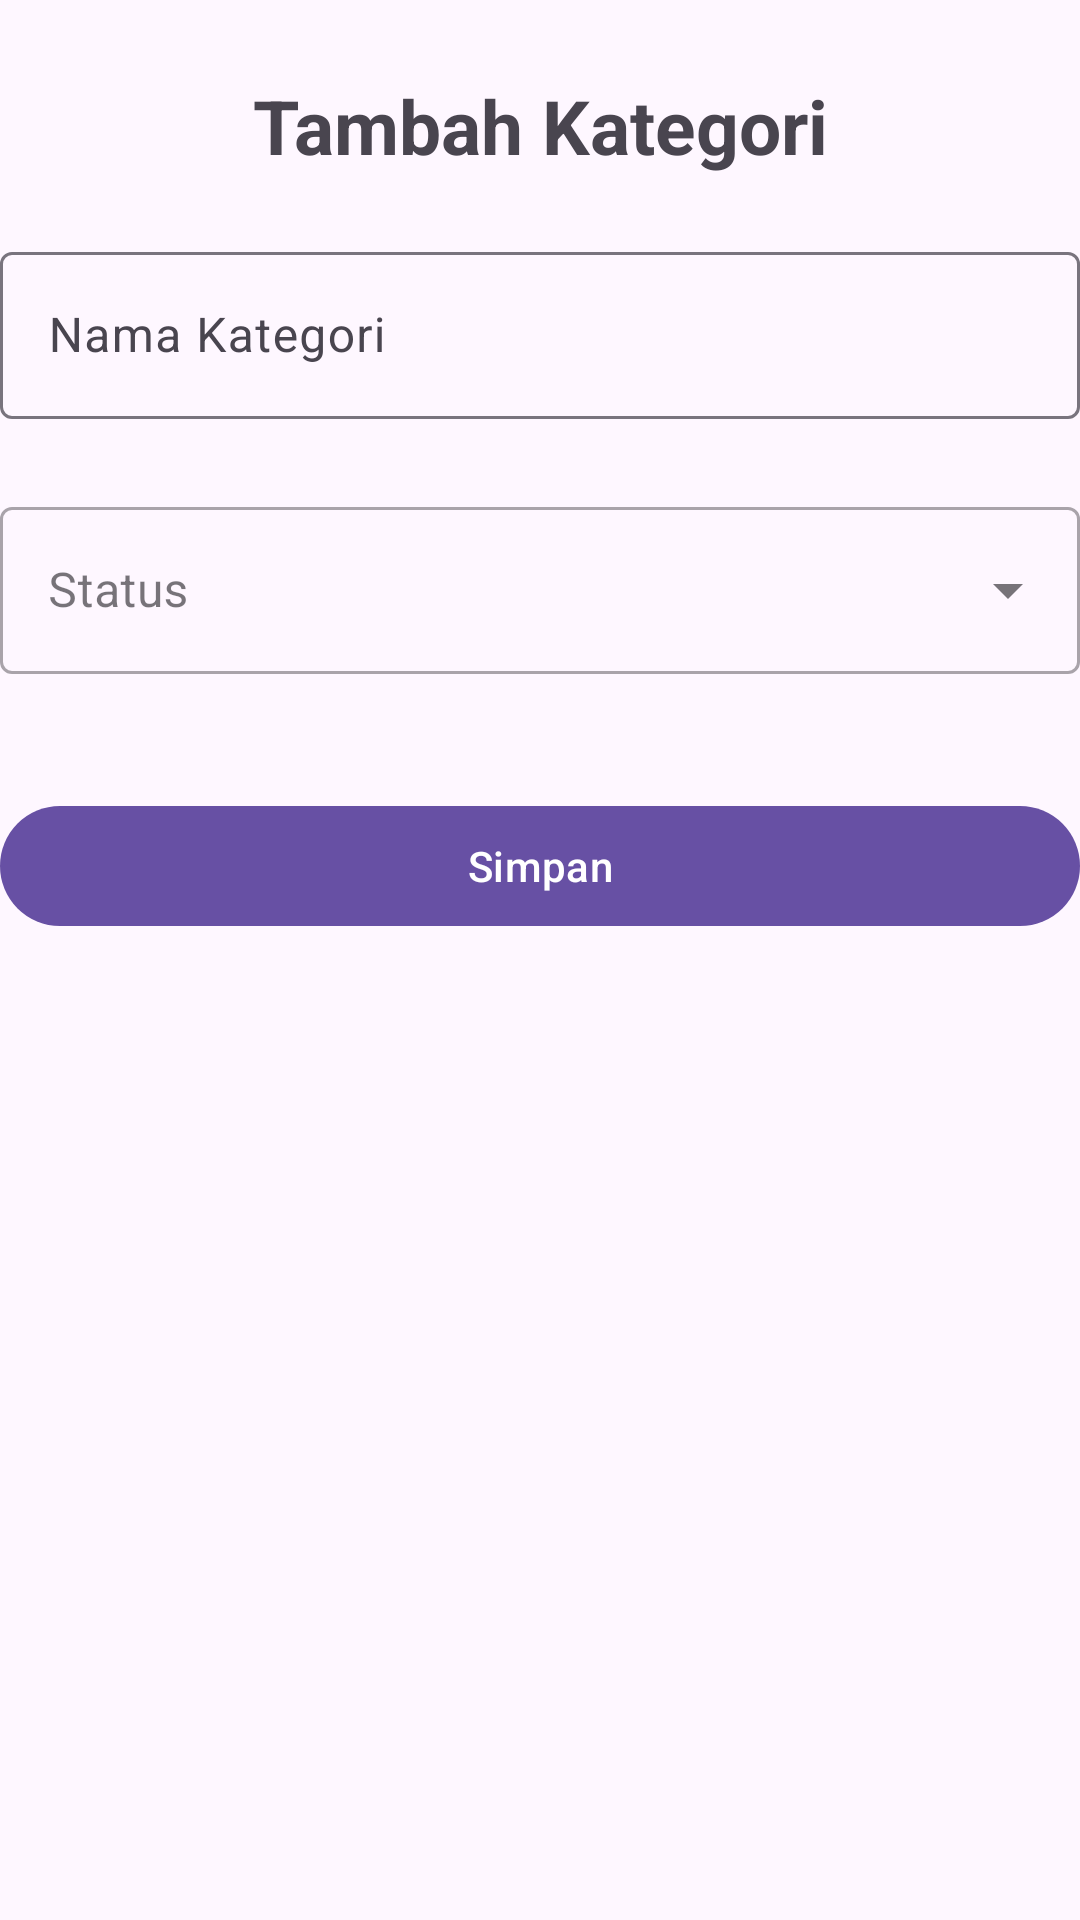

Layout XML and referenced resources for this Android screen:
<!-- AndroidManifest.xml: application theme Theme.ProjectPenjualan -->
<!-- res/layout/activity_mod_kategori.xml -->
<?xml version="1.0" encoding="utf-8"?>
<androidx.constraintlayout.widget.ConstraintLayout xmlns:android="http://schemas.android.com/apk/res/android"
    xmlns:tools="http://schemas.android.com/tools"
    xmlns:app="http://schemas.android.com/apk/res-auto"
    android:id="@+id/main"
    android:layout_width="match_parent"
    android:layout_height="match_parent"
    android:layout_margin="10dp"
    tools:context=".kategori.ModKategori">

    <TextView
        android:id="@+id/tvTambahKate"
        android:layout_width="wrap_content"
        android:layout_height="wrap_content"
        android:text="Tambah Kategori"
        app:layout_constraintStart_toStartOf="parent"
        app:layout_constraintEnd_toEndOf="parent"
        app:layout_constraintTop_toTopOf="parent"
        android:layout_marginTop="25dp"
        android:textSize="25dp"
        android:textStyle="bold"/>

    <com.google.android.material.textfield.TextInputLayout
        android:id="@+id/tilModKategori_Nama"
        android:layout_width="match_parent"
        android:layout_height="wrap_content"
        android:layout_marginTop="20dp"
        app:layout_constraintTop_toBottomOf="@id/tvTambahKate"
        android:hint="Nama Kategori">

        <com.google.android.material.textfield.TextInputEditText
            android:id="@+id/etNamaKategori"
            android:layout_width="match_parent"
            android:layout_height="wrap_content"
            android:inputType="text"/>

    </com.google.android.material.textfield.TextInputLayout>

    <com.google.android.material.textfield.TextInputLayout
        android:id="@+id/tilModKategori_Status"
        style="@style/Widget.MaterialComponents.TextInputLayout.OutlinedBox.ExposedDropdownMenu"
        android:layout_width="match_parent"
        android:layout_height="wrap_content"
        app:layout_constraintTop_toBottomOf="@id/tilModKategori_Nama"
        android:hint="Status"
        android:layout_marginTop="24dp">

        <AutoCompleteTextView
            android:id="@+id/spModKategori_Status"
            android:layout_width="match_parent"
            android:layout_height="wrap_content"
            android:inputType="none"
            android:labelFor="@id/spModKategori_Status"
            tools:text=""/>
    </com.google.android.material.textfield.TextInputLayout>

    <com.google.android.material.button.MaterialButton
        android:id="@+id/btnModKategori_Simpan"
        android:layout_width="match_parent"
        android:layout_height="wrap_content"
        android:text="Simpan"
        app:layout_constraintTop_toBottomOf="@id/tilModKategori_Status"
        android:layout_marginTop="40dp">
    </com.google.android.material.button.MaterialButton>


</androidx.constraintlayout.widget.ConstraintLayout>
<!-- resources referenced by this layout -->
<resources>
  <style name="Theme.ProjectPenjualan" parent="Base.Theme.ProjectPenjualan" />
  <style name="Base.Theme.ProjectPenjualan" parent="Theme.Material3.DayNight.NoActionBar">
          
          
      </style>
</resources>
